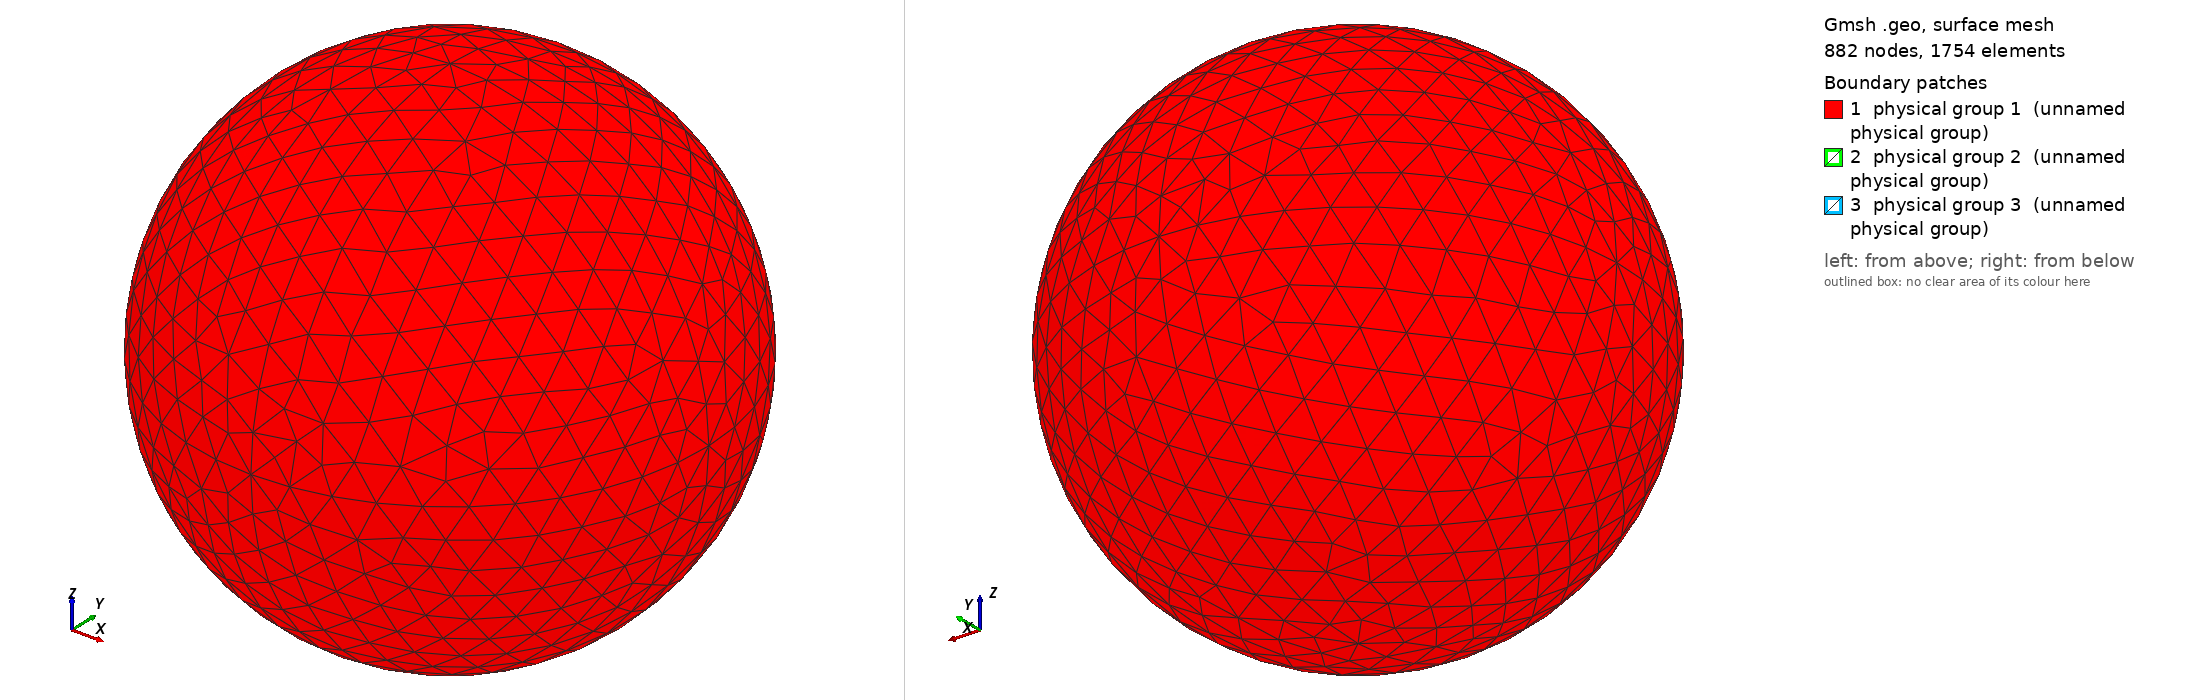

Gmsh geometry script, surface-meshed: 882 nodes, 1754 surface elements. Boundary patches (legend numbers): 1 physical group 1 (unnamed physical group), 2 physical group 2 (unnamed physical group), 3 physical group 3 (unnamed physical group). Left view from above one corner, right view from below the opposite corner. Legend entries are the model's physical surfaces. The drawing asked Gmsh for element sizes between 1% and 20% of the model's largest extent; the script's own settings can give other sizes.

=== sphere_0.50R_625.00K.geo (drawn) ===
// I usually do steps 1-2 in a text editor, steps 3-11 in the Gmsh GUI.

// STEP 1: SET VARIABLES

debye = 0.005456;
r = 0.50*debye;
R = r+10*debye;  // Outer radius
Res = 1.5*debye; // Resolution on outer boundary
res = r/5;       // Resolution on inner boundary

// STEP 2: PLACE POINTS (0D ENTITIES)

// Center
Point(1) = {0, 0, 0, Res};

// Outer boundary
Point(2) = {R, 0, 0, Res};
Point(3) = {0, R, 0, Res};
Point(4) = {0, 0, R, Res};
Point(5) = {-R, 0, 0, Res};
Point(6) = {0, -R, 0, Res};
Point(7) = {0, 0, -R, Res};

// Inner boundary
Point(8) = {r, 0, 0, res};
Point(9) = {0, r, 0, res};
Point(10) = {0, 0, r, res};
Point(11) = {-r, 0, 0, res};
Point(12) = {0, -r, 0, res};
Point(13) = {0, 0, -r, res};

// STEP 3: CONNECT POINTS TO LINES AND ARCS (1D ENTITIES)

Circle(1) = {5, 1, 4};
Circle(2) = {4, 1, 2};
Circle(3) = {2, 1, 7};
Circle(4) = {7, 1, 5};
Circle(5) = {4, 1, 3};
Circle(6) = {3, 1, 7};
Circle(7) = {7, 1, 6};
Circle(8) = {6, 1, 4};
Circle(9) = {5, 1, 3};
Circle(10) = {3, 1, 2};
Circle(11) = {2, 1, 6};
Circle(12) = {6, 1, 5};
Circle(13) = {11, 1, 10};
Circle(14) = {10, 1, 8};
Circle(15) = {8, 1, 13};
Circle(16) = {13, 1, 11};
Circle(17) = {11, 1, 9};
Circle(18) = {9, 1, 8};
Circle(19) = {8, 1, 12};
Circle(20) = {12, 1, 11};
Circle(21) = {10, 1, 9};
Circle(22) = {9, 1, 13};
Circle(23) = {13, 1, 12};
Circle(24) = {12, 1, 10};

// STEP 4: FILL PLANE AND CURVED SURFACES (2D ENTITIES) BETWEEN LINES AND ARCS

Line Loop(1) = {9, -5, -1};
Surface(1) = {1};
Line Loop(2) = {5, 10, -2};
Surface(2) = {2};
Line Loop(3) = {10, 3, -6};
Surface(3) = {3};
Line Loop(4) = {4, 9, 6};
Surface(4) = {4};
Line Loop(5) = {12, 1, -8};
Surface(5) = {5};
Line Loop(6) = {8, 2, 11};
Surface(6) = {6};
Line Loop(7) = {11, -7, -3};
Surface(7) = {7};
Line Loop(8) = {7, 12, -4};
Surface(8) = {8};
Line Loop(9) = {21, 18, -14};
Surface(9) = {9};
Line Loop(10) = {18, 15, -22};
Surface(10) = {10};
Line Loop(11) = {22, 16, 17};
Surface(11) = {11};
Line Loop(12) = {17, -21, -13};
Surface(12) = {12};
Line Loop(13) = {24, 14, 19};
Surface(13) = {13};
Line Loop(14) = {19, -23, -15};
Surface(14) = {14};
Line Loop(15) = {16, -20, -23};
Surface(15) = {15};
Line Loop(16) = {20, 13, -24};
Surface(16) = {16};

// STEP 5: FILL VOLUME (3D ENTITY) BETWEEN SURFACES

Surface Loop(1) = {2, 1, 4, 8, 7, 6, 5, 3};
Surface Loop(2) = {9, 12, 11, 10, 14, 13, 16, 15};
Volume(1) = {1, 2};

// STEP 6: CREATE PHYSICAL GROUPS OF SURFACES

// Outer surface
Physical Surface(1) = {1, 2, 3, 4, 5, 7, 8, 6};

// Top segment of inner surface
Physical Surface(2) = {9, 12, 11, 10};

// Bottom segment of inner surface
Physical Surface(3) = {13, 14, 15, 16};

// STEP 7: CREATE A PHYSICAL GROUP FOR THE VOLUME

Physical Volume(4) = {1};

// STEP 8: GENERATE 2D AND 3D MESH

// Make sure both checkboxes starting with "Optimize quality of tetrahedra..."
// is activated in Tools -> Options -> Mesh -> Advanced -> Optimize with
// NetGen... is activated

// STEP 10: INSPECT QUALITY

// Tools -> Statistics -> Mesh

// Number of tetrahedra indicate computational cost of Poisson solver.

// Thin/sliver cells lead to less accurate solutions and slower convergence.
// Gmsh reports the quality factor Gamma, which indicate how regular the cells
// are. A cell with Gamma=1 is perfectly equilateral, whereas a cell with
// Gamma=0 is degenerate and will break the simulation (other tools may use
// other definitions of the quality factor). Click Update to compute the Gamma
// value for all cells. The range and average will be shown in the text box,
// and a X-Y plot of the distribution can be shown. The higher the average, the
// better. If Gamma is practically zero (1e-15) it indicates an error in the
// geometry, for instance duplicate points. For simple geometries the minimum
// Gamma is usually above 0.3, but for more difficult geometries it can be less
// than 0.05. This makes the simulation more difficult, and at some point Gamma
// may be so small the simulation breaks. NetGen optimization is important for
// good quality tetrahedra.

// STEP 11: SAVE MESH TO *.msh

// STEP 12: CONVERT MESH TO *.topo FOR USE WITH PTETRA

// 1. Place a symlink to msh2topo in the Geometry folder
// 2. Copy msh2topo.dat to the Geometry folder
// 3. Enter the filename of the msh-file in msh2topo.dat
// 4. Run msh2topo.dat
// 5. Rename msh2topo.out to *.topo
